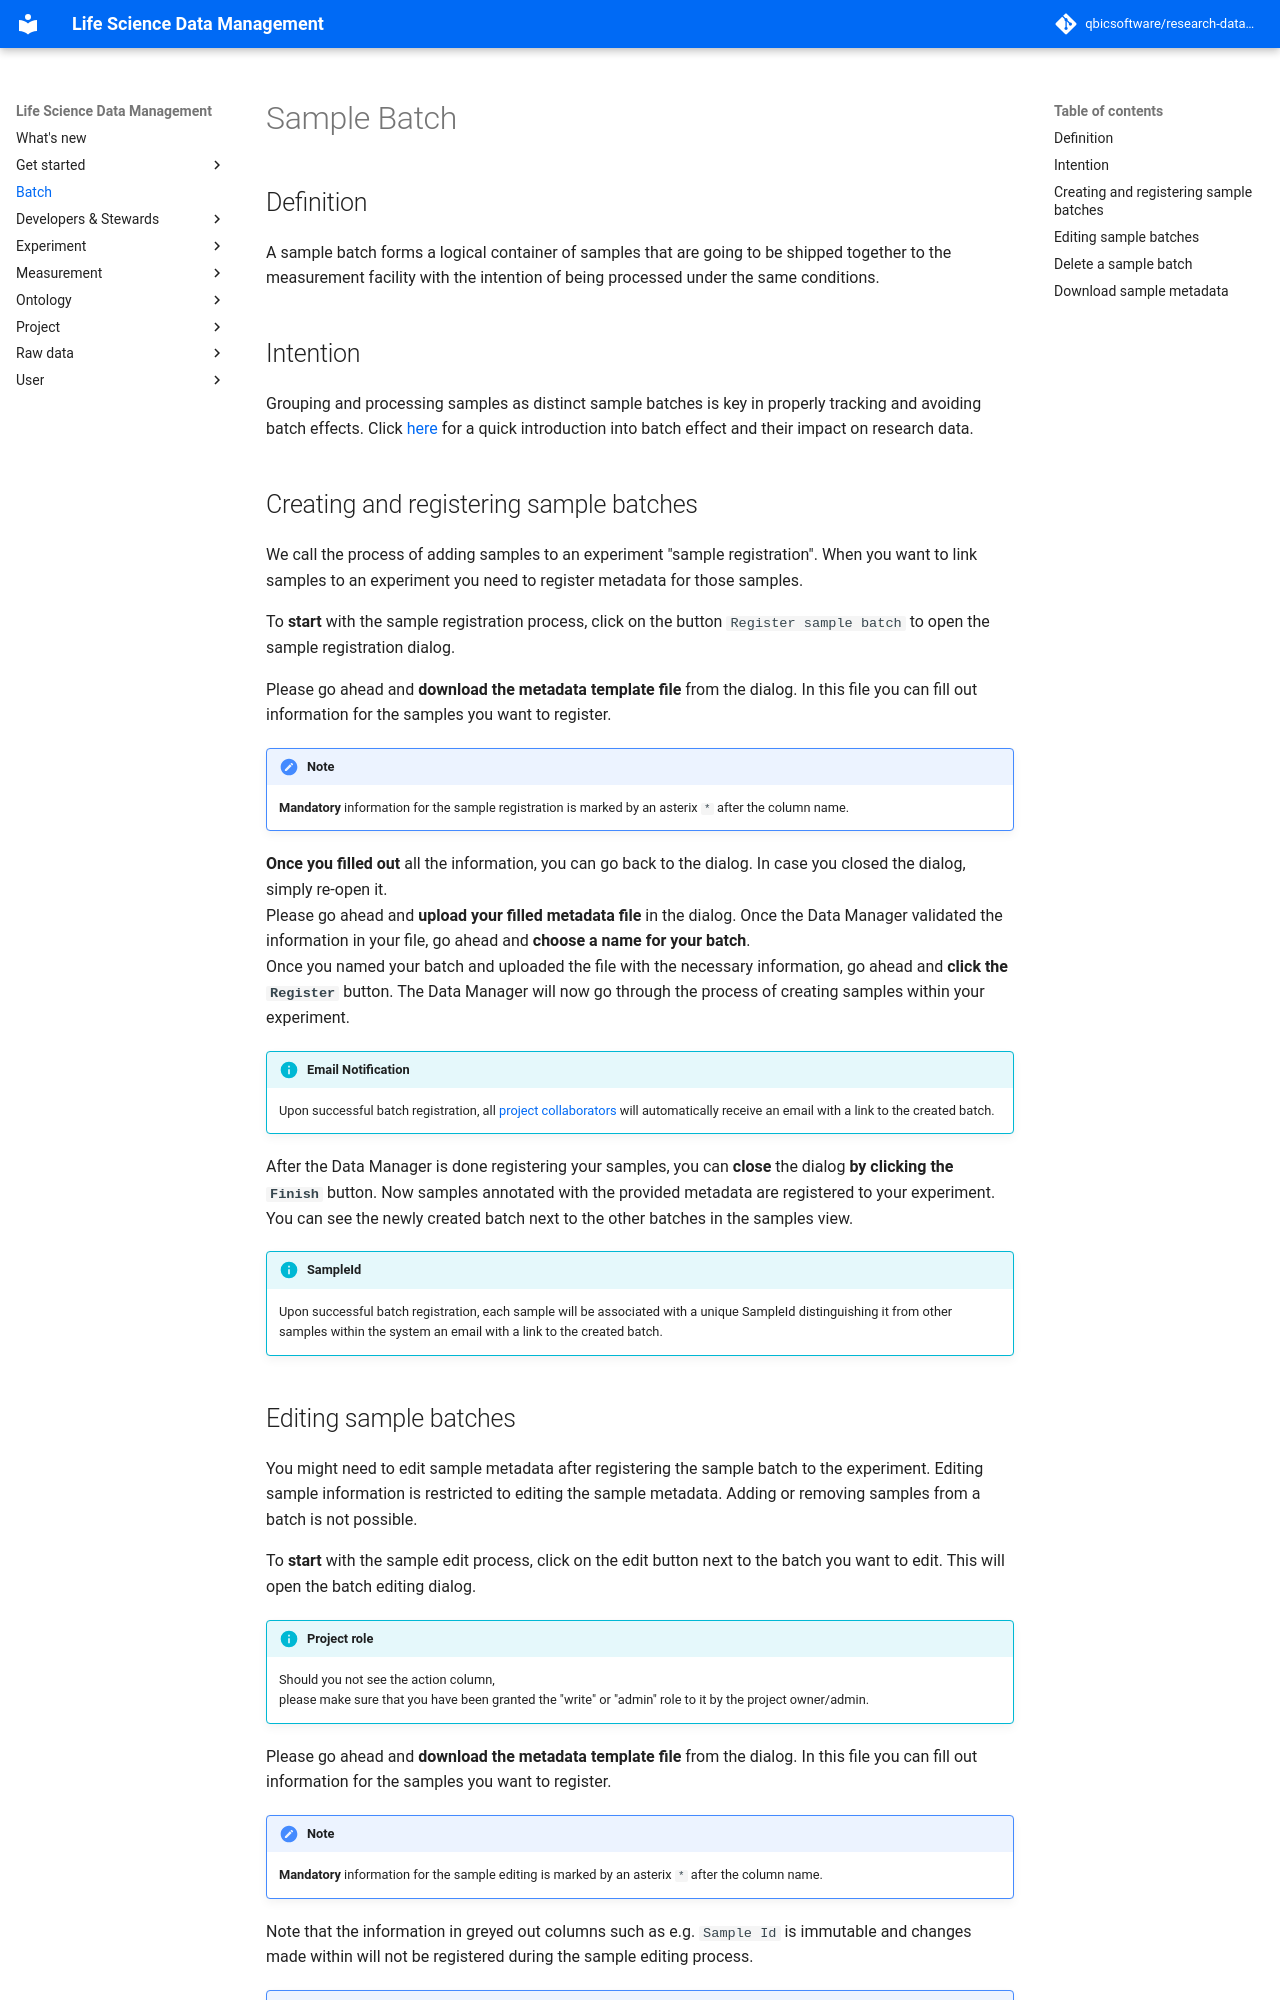

repository: qbicsoftware/research-data-management · page: 2025-09-22/batch/sample-batch/index.html · generator: mkdocs

# Sample Batch
[//]: # (What is a sample batch?)
## Definition

A sample batch forms a logical container of samples that are going to be shipped together to the
measurement facility with the intention of being processed under the same conditions.

[//]: # (What is the purpose of grouping samples into batches?)
## Intention 

Grouping and processing samples as distinct sample batches is key in properly tracking and avoiding batch effects.
Click [here](https://pmc.ncbi.nlm.nih.gov/articles/PMC3880143/) for a quick introduction into batch effect and their impact on research data. 

[//]: # (How do I add samples to my experiment?)
## Creating and registering sample batches

We call the process of adding samples to an experiment "sample registration". 
When you want to link samples to an experiment you need to register metadata for those samples.

To **start** with the sample registration process, click on the button `Register sample batch` to open the sample registration dialog.

Please go ahead and **download the metadata template file** from the dialog.
In this file you can fill out information for the samples you want to register. 

!!! note
    **Mandatory** information for the sample registration is marked by an asterix `*` after the column name.

**Once you filled out** all the information, you can go back to the dialog. In case you closed the dialog, simply re-open it.
</br>
Please go ahead and **upload your filled metadata file** in the dialog.
Once the Data Manager validated the information in your file,
go ahead and **choose a name for your batch**.
</br>
Once you named your batch and uploaded the file with the necessary information, go ahead and **click the
`Register`** button. The Data Manager will now go through the process of creating samples within your
experiment.

!!! info "Email Notification"
    Upon successful batch registration,
    all [project collaborators](../project/project_access.md#add-collaborator) will automatically receive
    an email with a link to the created batch.

After the Data Manager is done registering your samples, you can **close** the dialog **by clicking the
`Finish`** button.
Now samples annotated with the provided metadata are registered to your experiment. You can see the
newly created batch next to the other batches in the samples view.

!!! info "SampleId"
    Upon successful batch registration, each sample will be associated with a unique SampleId 
    distinguishing it from other samples within the system
    an email with a link to the created batch.

[//]: # (How do I edit existing samples in my experiment?)
